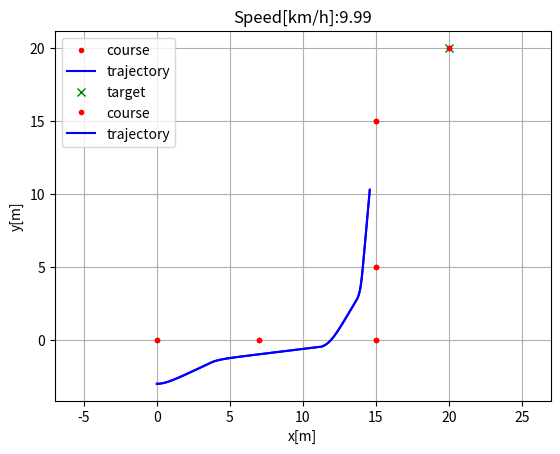
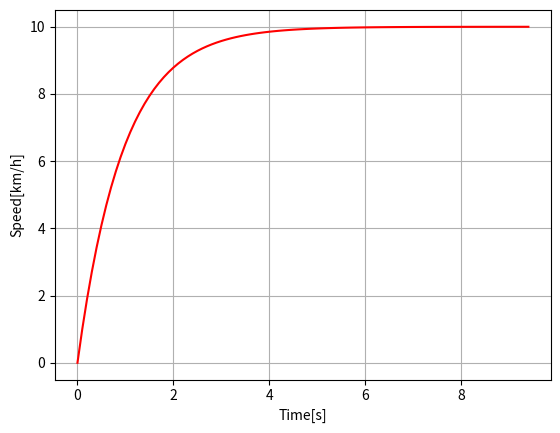

Here is the Python script that generated these plots, in order:
"""

Path tracking simulation with pure pursuit steering control and PID speed control.

[redacted]

"""
import numpy as np
import math
import matplotlib.pyplot as plt

k = 0.1  # look forward gain
Lfc = 1.0  # look-ahead distance
Kp = 1.0  # speed propotional gain
dt = 0.1  # [s]
L = 2.9  # [m] wheel base of vehicle


show_animation = True


class State:

    def __init__(self, x=0.0, y=0.0, yaw=0.0, v=0.0):
        self.x = x
        self.y = y
        self.yaw = yaw
        self.v = v


def update(state, a, delta):

    state.x = state.x + state.v * math.cos(state.yaw) * dt
    state.y = state.y + state.v * math.sin(state.yaw) * dt
    state.yaw = state.yaw + state.v / L * math.tan(delta) * dt
    state.v = state.v + a * dt

    return state


def PIDControl(target, current):
    a = Kp * (target - current)

    return a


def pure_pursuit_control(state, cx, cy, pind):

    ind = calc_target_index(state, cx, cy)

    if pind >= ind:
        ind = pind

    if ind < len(cx):
        tx = cx[ind]
        ty = cy[ind]
    else:
        tx = cx[-1]
        ty = cy[-1]
        ind = len(cx) - 1

    alpha = math.atan2(ty - state.y, tx - state.x) - state.yaw

    if state.v < 0:  # back
        alpha = math.pi - alpha

    Lf = k * state.v + Lfc

    delta = math.atan2(2.0 * L * math.sin(alpha) / Lf, 1.0)

    return delta, ind


def calc_target_index(state, cx, cy):

    # search nearest point index
    dx = [state.x - icx for icx in cx]
    dy = [state.y - icy for icy in cy]
    d = [abs(math.sqrt(idx ** 2 + idy ** 2)) for (idx, idy) in zip(dx, dy)]
    ind = d.index(min(d))
    L = 0.0

    Lf = k * state.v + Lfc

    # search look ahead target point index
    while Lf > L and (ind + 1) < len(cx):
        dx = cx[ind + 1] - cx[ind]
        dy = cy[ind + 1] - cy[ind]
        L += math.sqrt(dx ** 2 + dy ** 2)
        ind += 1

    return ind


def main():
    #  target course
    #cx = np.arange(0, 50, 0.1)
    #cy = [math.sin(ix / 5.0) * ix / 2.0 for ix in cx]
    #print len(cx), len(cy)
    cx = [0, 7, 15, 15, 15, 20]
    cy = [0, 0, 0, 5, 15, 20]

    target_speed = 10.0 / 3.6  # [m/s]

    T = 100.0  # max simulation time

    # initial state
    state = State(x=-0.0, y=-3.0, yaw=0.0, v=0.0)

    lastIndex = len(cx) - 1
    time = 0.0
    x = [state.x]
    y = [state.y]
    yaw = [state.yaw]
    v = [state.v]
    t = [0.0]
    target_ind = calc_target_index(state, cx, cy)

    while T >= time and lastIndex > target_ind:
        ai = PIDControl(target_speed, state.v)
        di, target_ind = pure_pursuit_control(state, cx, cy, target_ind)
        state = update(state, ai, di)

        time = time + dt

        x.append(state.x)
        y.append(state.y)
        yaw.append(state.yaw)
        v.append(state.v)
        t.append(time)

        if show_animation:
            plt.cla()
            plt.plot(cx, cy, ".r", label="course")
            plt.plot(x, y, "-b", label="trajectory")
            plt.plot(cx[target_ind], cy[target_ind], "xg", label="target")
            plt.axis("equal")
            plt.grid(True)
            plt.title("Speed[km/h]:" + str(state.v * 3.6)[:4])
            plt.pause(0.001)

    # Test
    assert lastIndex >= target_ind, "Cannot goal"

    if show_animation:
        plt.plot(cx, cy, ".r", label="course")
        plt.plot(x, y, "-b", label="trajectory")
        plt.legend()
        plt.xlabel("x[m]")
        plt.ylabel("y[m]")
        plt.axis("equal")
        plt.grid(True)

        flg, ax = plt.subplots(1)
        plt.plot(t, [iv * 3.6 for iv in v], "-r")
        plt.xlabel("Time[s]")
        plt.ylabel("Speed[km/h]")
        plt.grid(True)
        plt.show()


if __name__ == '__main__':
    print("Pure pursuit path tracking simulation start")
    main()
